Dataset: Coffe_Bean (GitHub, IkbarSulistio/Coffee-Bean-Roast-Level-Classification). Classes: dark roast, green unroasted, light roast, medium roast.

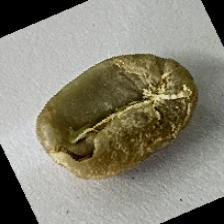
Label: green unroasted

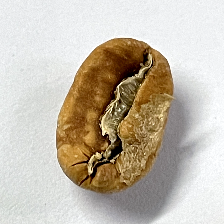
Label: light roast

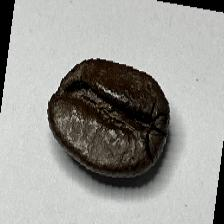
Label: dark roast

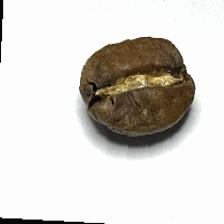
Label: medium roast

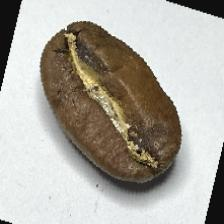
Label: medium roast

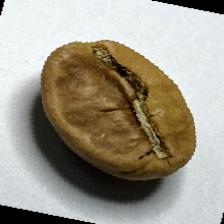
Label: light roast
